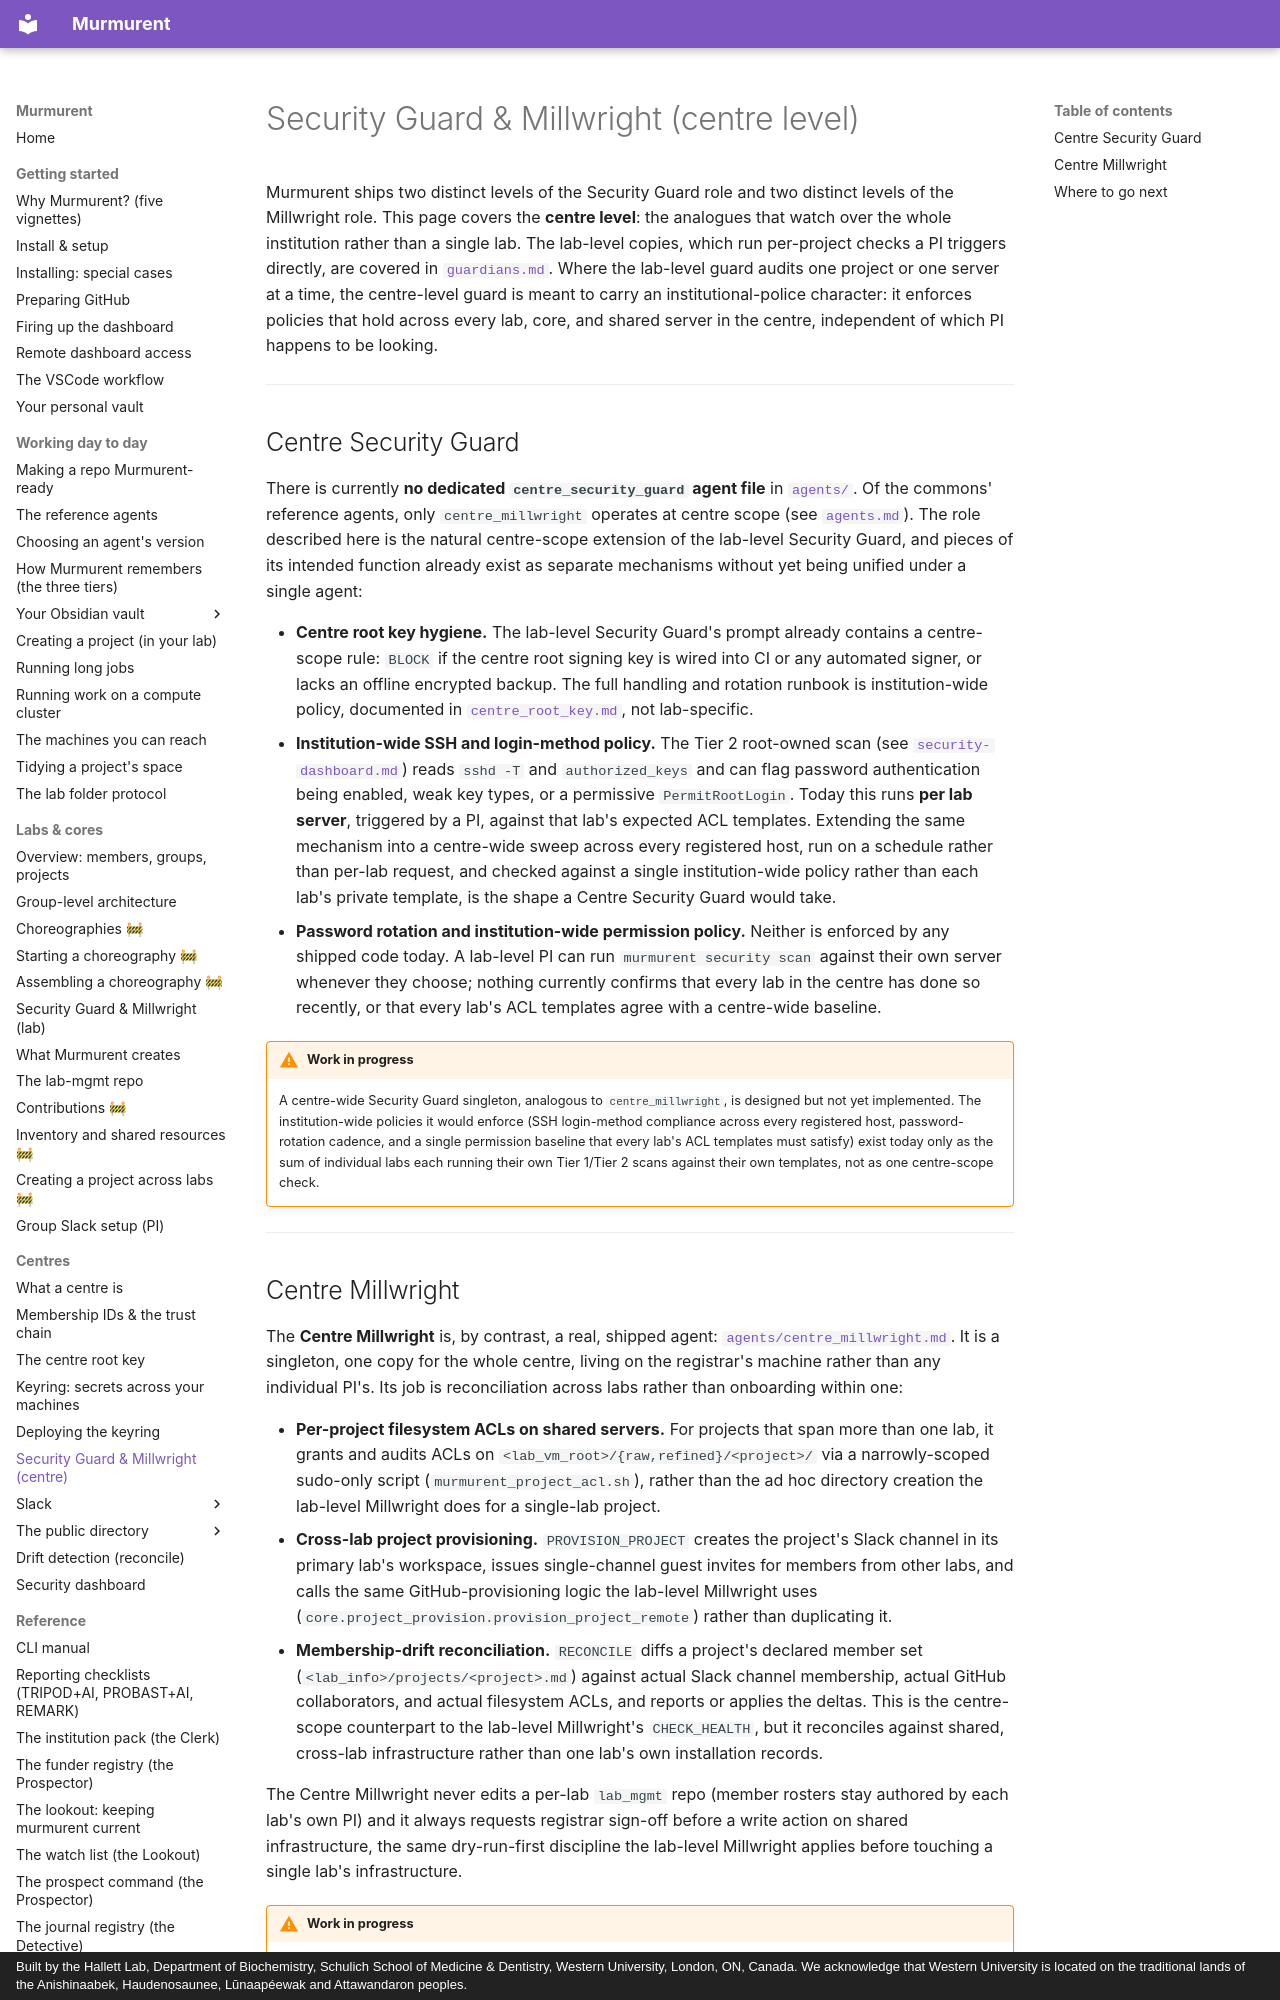

repository: hallettmiket/murmurent_dev · page: centre_guardians/index.html · generator: mkdocs · copyright: Built by the Hallett Lab, Department of Biochemistry, Schulich School of Medicine & Dentistry, Western University, London, ON, Canada. We acknowledge that Western University is located on the traditional lands of the Anishinaabek, Haudenosaunee, Lūnaapéewak and Attawandaron peoples.

# Security Guard & Millwright (centre level)

Murmurent ships two distinct levels of the Security Guard role and two
distinct levels of the Millwright role. This page covers the **centre
level**: the analogues that watch over the whole institution rather
than a single lab. The lab-level copies, which run per-project checks
a PI triggers directly, are covered in
[`guardians.md`](guardians.md). Where the lab-level guard audits one
project or one server at a time, the centre-level guard is meant to
carry an institutional-police character: it enforces policies that
hold across every lab, core, and shared server in the centre,
independent of which PI happens to be looking.

---

## Centre Security Guard

There is currently **no dedicated `centre_security_guard` agent file**
in [`agents/`](https://github.com/hallettmiket/murmurent/tree/main/agents).
Of the commons' reference agents, only
`centre_millwright` operates at centre scope (see
[`agents.md`](agents.md)). The role described here is the natural
centre-scope extension of the lab-level Security Guard, and pieces of
its intended function already exist as separate mechanisms without yet
being unified under a single agent:

- **Centre root key hygiene.** The lab-level Security Guard's prompt
  already contains a centre-scope rule: `BLOCK` if the centre root
  signing key is wired into CI or any automated signer, or lacks an
  offline encrypted backup. The full handling and rotation runbook is
  institution-wide policy, documented in
  [`centre_root_key.md`](centre_root_key.md), not lab-specific.
- **Institution-wide SSH and login-method policy.** The Tier 2
  root-owned scan (see [`security-dashboard.md`](security-dashboard.md))
  reads `sshd -T` and `authorized_keys` and can flag password
  authentication being enabled, weak key types, or a permissive
  `PermitRootLogin`. Today this runs **per lab server**, triggered by
  a PI, against that lab's expected ACL templates. Extending the same
  mechanism into a centre-wide sweep across every registered host, run
  on a schedule rather than per-lab request, and checked against a
  single institution-wide policy rather than each lab's private
  template, is the shape a Centre Security Guard would take.
- **Password rotation and institution-wide permission policy.**
  Neither is enforced by any shipped code today. A lab-level PI can run
  `murmurent security scan` against their own server whenever they
  choose; nothing currently confirms that every lab in the centre has
  done so recently, or that every lab's ACL templates agree with a
  centre-wide baseline.

!!! warning "Work in progress"
    A centre-wide Security Guard singleton, analogous to
    `centre_millwright`, is designed but not yet implemented. The
    institution-wide policies it would enforce (SSH login-method
    compliance across every registered host, password-rotation
    cadence, and a single permission baseline that every lab's ACL
    templates must satisfy) exist today only as the sum of individual
    labs each running their own Tier 1/Tier 2 scans against their own
    templates, not as one centre-scope check.

---
